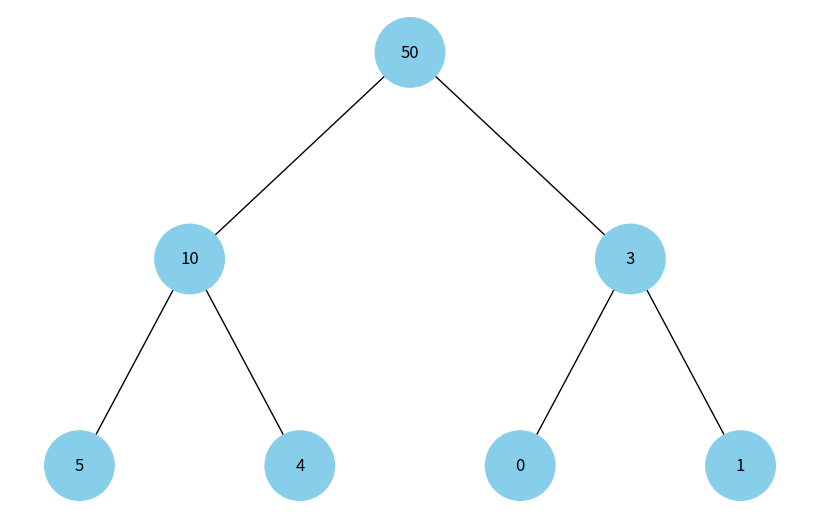

The script that saved this image:
import uuid
import networkx as nx
import matplotlib.pyplot as plt


class Node:
    def __init__(self, key, color="skyblue"):
        self.left = None
        self.right = None
        self.val = key
        self.color = color
        self.id = str(uuid.uuid4())


def add_edges(graph, node, pos, x=0, y=0, layer=1):
    if node is not None:
        graph.add_node(node.id, color=node.color, label=node.val)
        if node.left:
            graph.add_edge(node.id, node.left.id)
            l = x - 1 / 2**layer
            pos[node.left.id] = (l, y - 1)
            l = add_edges(graph, node.left, pos, x=l, y=y - 1, layer=layer + 1)
        if node.right:
            graph.add_edge(node.id, node.right.id)
            r = x + 1 / 2**layer
            pos[node.right.id] = (r, y - 1)
            r = add_edges(graph, node.right, pos, x=r, y=y - 1, layer=layer + 1)
    return graph


def draw_tree(tree_root):
    tree = nx.DiGraph()
    pos = {tree_root.id: (0, 0)}
    tree = add_edges(tree, tree_root, pos)

    colors = [node[1]["color"] for node in tree.nodes(data=True)]
    labels = {node[0]: node[1]["label"] for node in tree.nodes(data=True)}

    plt.figure(figsize=(8, 5))
    nx.draw(
        tree, pos=pos, labels=labels, arrows=False, node_size=2500, node_color=colors
    )
    plt.show()


def heapify(node):
    if node is None:
        return
    heapify(node.left)
    heapify(node.right)
    draw_heap(node)


def draw_heap(node):
    if node is None:
        return
    max_val = node.val
    max_node = node
    if node.left is not None and node.left.val > max_val:
        max_val = node.left.val
        max_node = node.left
    if node.right is not None and node.right.val > max_val:
        max_val = node.right.val
        max_node = node.right
    if max_node != node:
        node.val, max_node.val = max_node.val, node.val
        draw_heap(max_node)


# Створення дерева
root = Node(0)
root.left = Node(4)
root.left.left = Node(5)
root.left.right = Node(10)
root.right = Node(1)
root.right.left = Node(3)
root.right.right = Node(50)

# Відображаємо іcнуюче дерево (опціонально можна розкоментувати)
# draw_tree(root)

# Будуємо купу з існуючого дерева
heapify(root)
draw_tree(root)
